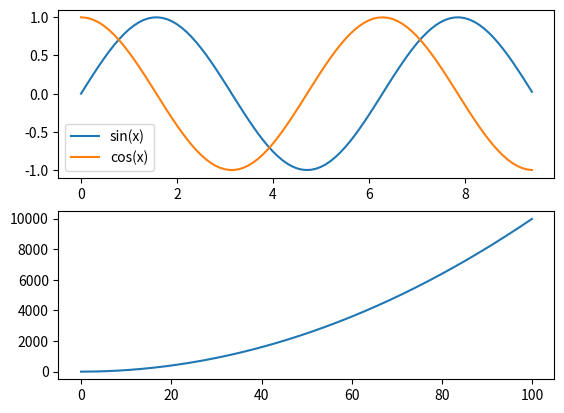

Write Python code to recreate this figure.
import numpy as np
import matplotlib.pyplot as plt
print("---------------homewokr1-3-----------------")
a = np.array([4,5,6])
b = np.array([(4,5,6),(1,2,3)])
print(a.dtype,a.shape,a[1],sep="\n")
print(b.shape,b[0,0],b[0,1],b[1,1],sep="\n")
print("---------------homewokr4-5-----------------")
a = np.zeros((3,3))
b = np.ones((4,5))
c = np.eye(4)
print(a,b,c,sep="\n")
a = np.array([[1, 2, 3, 4], [5, 6, 7, 8], [9, 10, 11, 12]])
print(a,a[2,3],a[0,0],sep="\n")
print("---------------homewokr6-7-----------------")
b = np.array(a[0:1,2:])
c = np.array(a[1:,:])
print(b,b[0,0],c,c[0,-1],sep="\n")
print("---------------homewokr8-10-----------------")
a = np.array([[1,2],[3,4],[5,6]])
print(a[[0, 1, 2], [0, 1, 0]])
a = np.array([[1, 2, 3], [4, 5, 6], [7, 8, 9], [10, 11, 12]])
b = np.array([0, 2, 0, 1])
print(a[np.arange(4), b])
a[np.arange(4), b]+=10
print(a)
print("---------------homewokr11-12-----------------")
x = np.array([1, 2])
print(x.dtype)
x = np.array([1.0, 2.0])
print(x.dtype)
print("---------------homewokr13-18-----------------")
x = np.array([[1, 2], [3, 4]], dtype=np.float64)
y = np.array([[5, 6], [7, 8]], dtype=np.float64)
print(x+y,np.add(x,y),sep="\n")
print(x-y,np.subtract(x,y),sep="\n")
print(x*y,np.multiply(x,y),np.dot(x,y),np.multiply(x,3),sep="\n")
print(np.divide(x,y))
print(np.sqrt(x))
print(x.dot(y))
print(np.dot(x,y))
print("---------------homewokr19-20-----------------")
print(np.sum(x))
print(np.sum(x,axis=0))
print(np.sum(x,axis=1))
print(np.mean(x))
print(np.mean(x,axis=0))
print(np.mean(x,axis=1))
print("---------------homewokr21-23-----------------")
print(x.T)
print(np.exp(x))
print(np.nanargmax(x,axis=0))
print(np.argmax(x,axis=1))
print("---------------homewokr24-25-----------------")
x=np.arange(0,100,0.1)
y=x*x
plt.subplot(212)
plt.plot(x,y)
x=np.arange(0,3*np.pi,0.1)
plt.subplot(211)
plt.plot(x,np.sin(x),label='sin(x)')
plt.plot(x,np.cos(x),label='cos(x)')
plt.legend()
plt.show()
